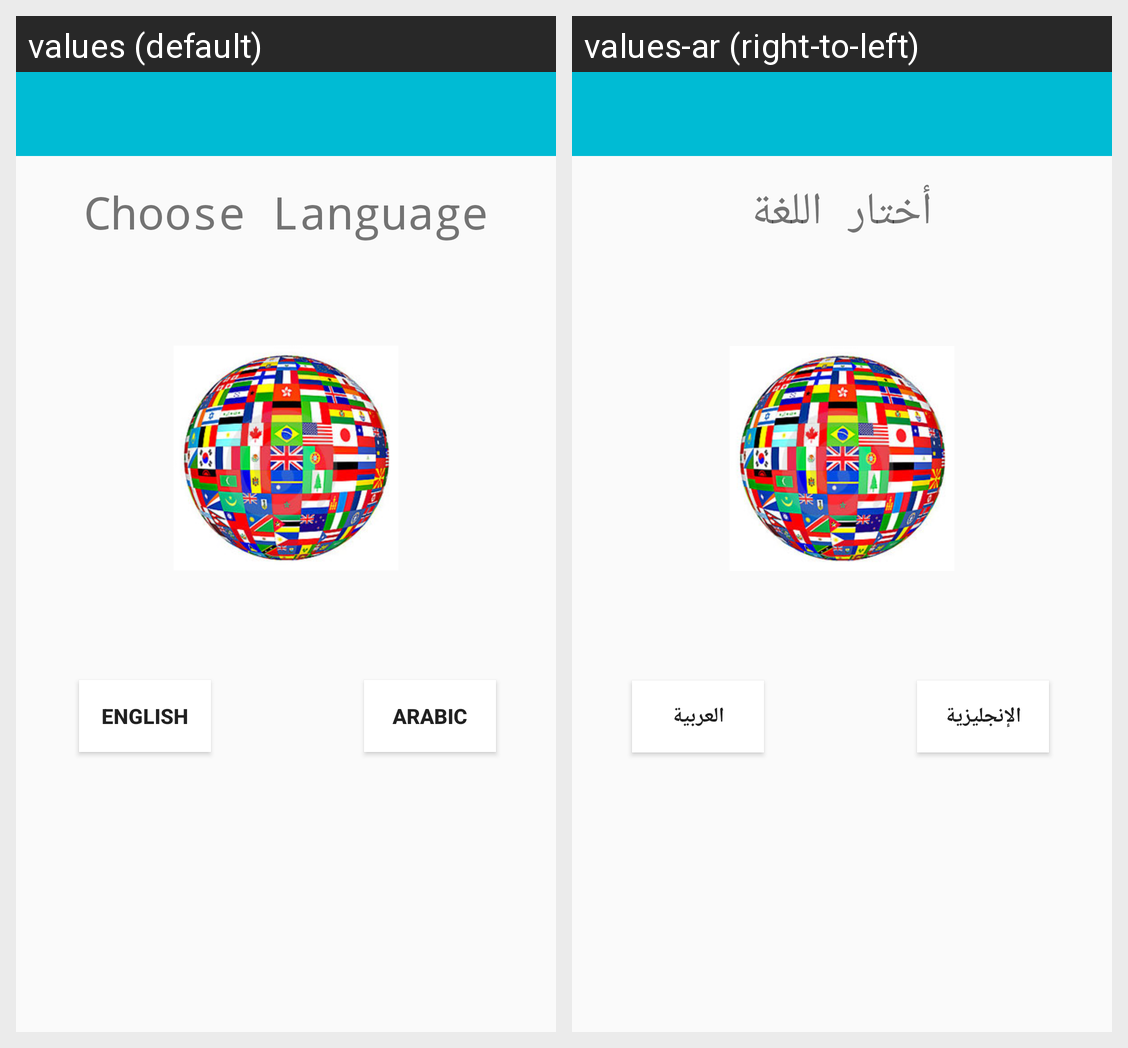

The same Android screen rendered under two of its app's locales, left to right. List the strings drawn on it with the default value and each locale's translation.
Android screen res/layout/activity_settings.xml rendered under 2 locales, left to right: values (default), values-ar (right-to-left). Device: Nexus 5 (rendered at 1080×1920; each locale shown at half size, 540×960, under a caption strip naming it); theme AppTheme.
Strings drawn on this screen, with the default value and each locale's value (text and hints the layout hard-codes, and strings that could not be matched under every locale, appear in the picture but are not listed):

Settings_ChooseLang
  values: Choose Language
  values-ar: أختار اللغة

Settings_LanguageEng
  values: English
  values-ar: الإنجليزية

Settings_LanguageArb
  values: Arabic
  values-ar: العربية
